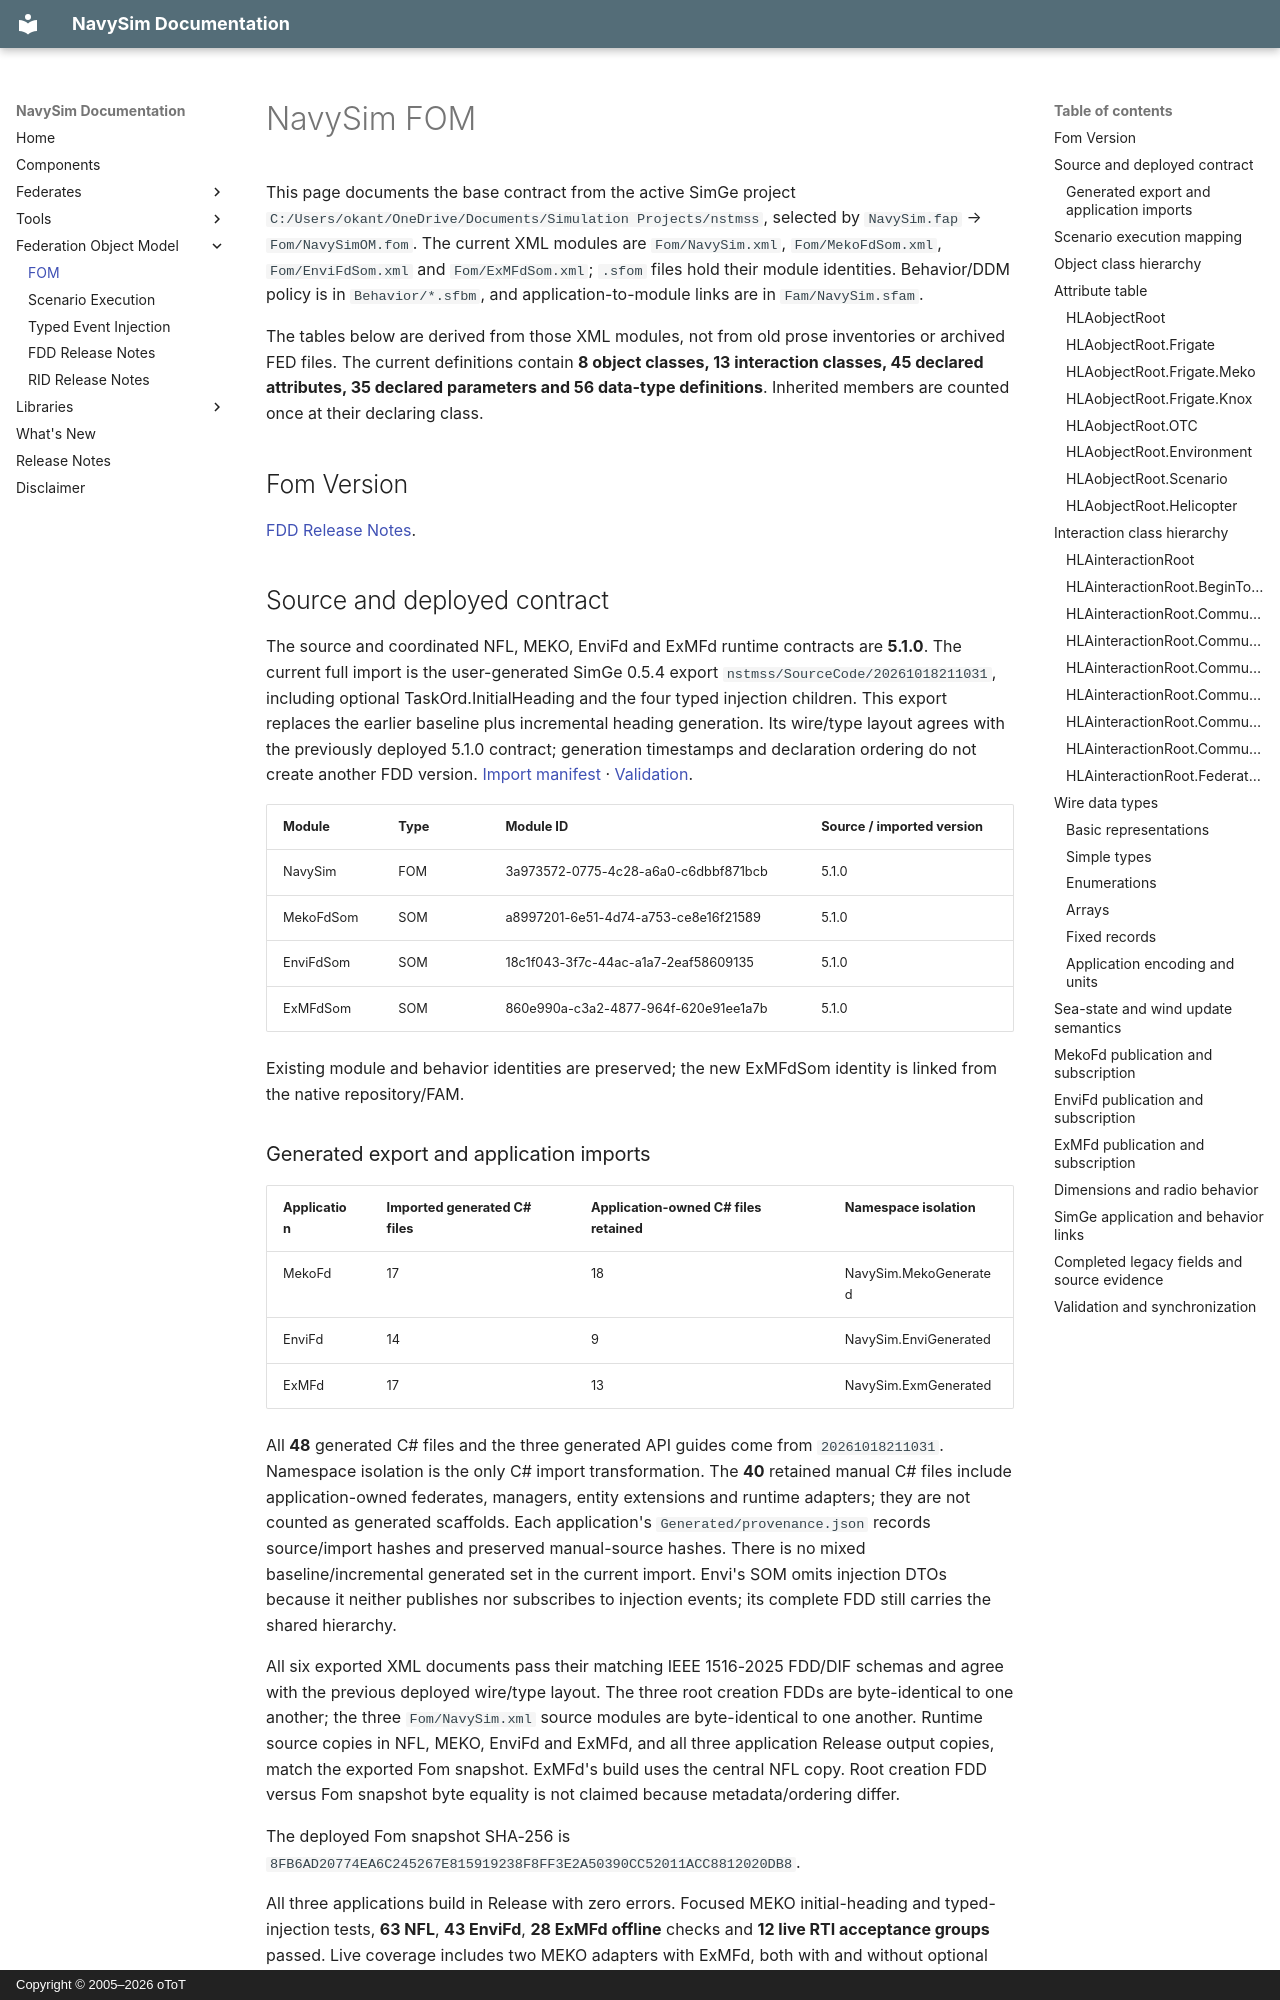

repository: otopcu/navysim-site · page: FOM/Fom/index.html · generator: mkdocs · copyright: Copyright © 2005–2026 oToT

# NavySim FOM

This page documents the base contract from the active SimGe project `C:/Users/okant/OneDrive/Documents/Simulation Projects/nstmss`, selected by `NavySim.fap` → `Fom/NavySimOM.fom`. The current XML modules are `Fom/NavySim.xml`, `Fom/MekoFdSom.xml`, `Fom/EnviFdSom.xml` and `Fom/ExMFdSom.xml`; `.sfom` files hold their module identities. Behavior/DDM policy is in `Behavior/*.sfbm`, and application-to-module links are in `Fam/NavySim.sfam`.

The tables below are derived from those XML modules, not from old prose inventories or archived FED files. The current definitions contain **8 object classes, 13 interaction classes, 45 declared attributes, 35 declared parameters and 56 data-type definitions**. Inherited members are counted once at their declaring class.

## Fom Version

[FDD Release Notes](FDD/ReleaseNotes.md).

## Source and deployed contract

The source and coordinated NFL, MEKO, EnviFd and ExMFd runtime contracts are **5.1.0**. The current full import is the user-generated SimGe 0.5.4 export `nstmss/SourceCode/20261018211031`, including optional TaskOrd.InitialHeading and the four typed injection children. This export replaces the earlier baseline plus incremental heading generation. Its wire/type layout agrees with the previously deployed 5.1.0 contract; generation timestamps and declaration ordering do not create another FDD version. [Import manifest](../../../Implementation/Library/NFL/SimGeSync/20261018211031/import.json) · [Validation](../../../Implementation/Library/NFL/SimGeSync/20261018211031/validation.json).

| Module | Type | Module ID | Source / imported version |
|---|---|---|---|
| NavySim | FOM | 3a973572-0775-4c28-a6a0-c6dbbf871bcb | 5.1.0 |
| MekoFdSom | SOM | a8997201-6e51-4d74-a753-ce8e16f21589 | 5.1.0 |
| EnviFdSom | SOM | 18c1f043-3f7c-44ac-a1a7-2eaf58609135 | 5.1.0 |
| ExMFdSom | SOM | 860e990a-c3a2-4877-964f-620e91ee1a7b | 5.1.0 |

Existing module and behavior identities are preserved; the new ExMFdSom identity is linked from the native repository/FAM.
